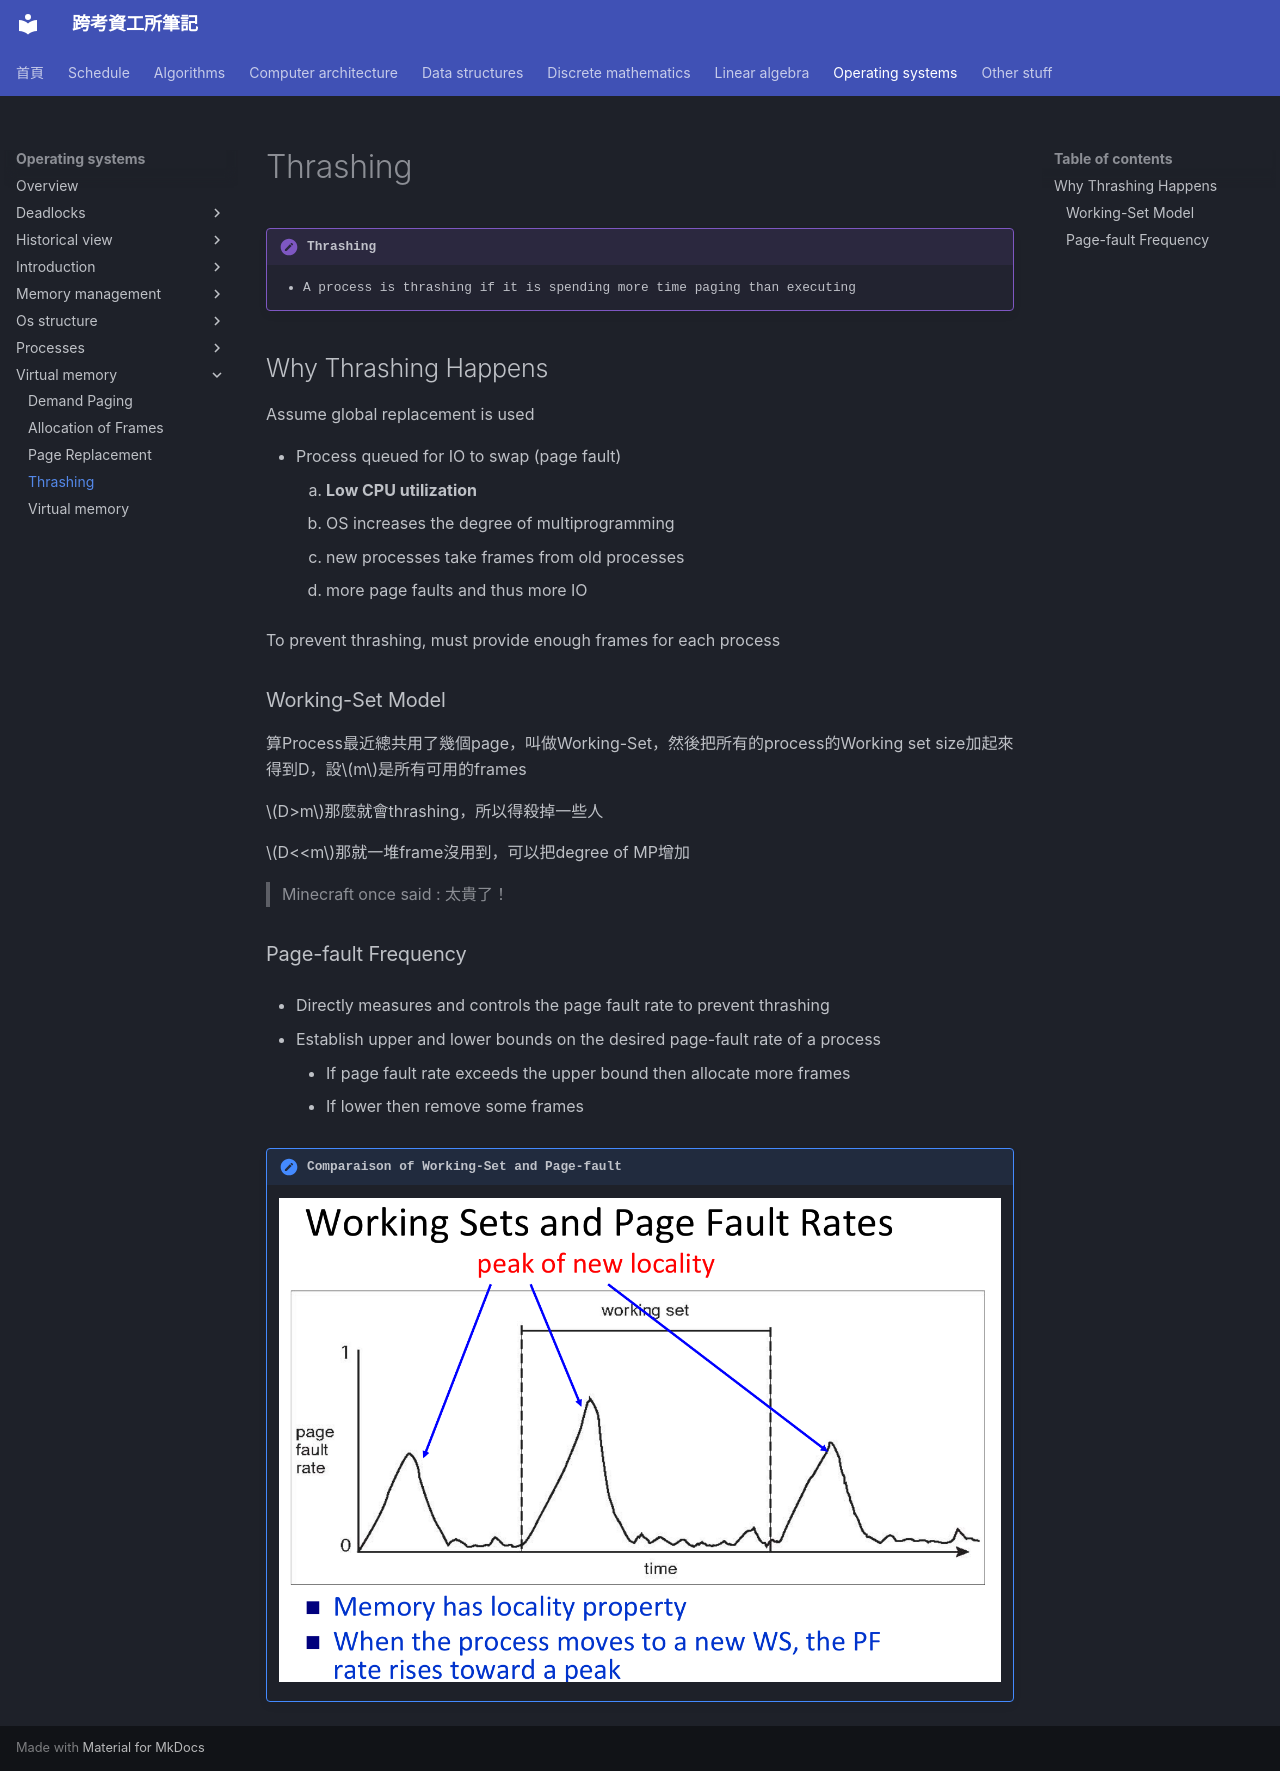

repository: xDDoubleTea/cs-grad-notes · page: operating-systems/virtual-memory/thrashing/index.html · generator: mkdocs

# Thrashing

!!! definition "Thrashing"

    - A process is thrashing if it is spending more time paging than executing


## Why Thrashing Happens

Assume global replacement is used

- Process queued for IO to swap (page fault)
    1. **Low CPU utilization**
    2. OS increases the degree of multiprogramming
    3. new processes take frames from old processes
    4. more page faults and thus more IO

To prevent thrashing, must provide enough frames for each process

### Working-Set Model

算Process最近總共用了幾個page，叫做Working-Set，然後把所有的process的Working set size加起來得到D，設$m$是所有可用的frames

$D>m$那麼就會thrashing，所以得殺掉一些人

$D<<m$那就一堆frame沒用到，可以把degree of MP增加

> Minecraft once said : 太貴了！



### Page-fault Frequency

- Directly measures and controls the page fault rate to prevent thrashing

- Establish upper and lower bounds on the desired page-fault rate of a process
    - If page fault rate exceeds the upper bound then allocate more frames
    - If lower then remove some frames

!!! note "Comparaison of Working-Set and Page-fault"

    ![working set vs page fault](../../assets/workingsetvspagefault.png) 
